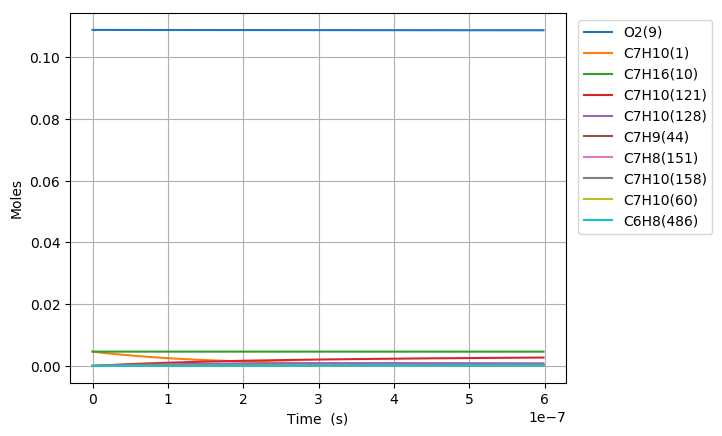

Data behind this chart, as committed beside it:
Time (s), Volume (m^3), H(11), O(12), OH(13), H2(14), H2O(15), Ar(16), He(17), HO2(18), H2O2(19), N2, Ne, C7H10(1), CO(2), CO2(3), CH4(4), C2H2(5), C4H4(6), C5H6(7), C5H5(8), O2(9), C7H16(10), C7H10(60)
0.0, 0.005713, 0.0, 0.0, 0.0, 0.0, 0.0, 0.0, 0.0, 0.0, 0.0, 0.8803, 0.0, 0.00463, 0.0, 0.0, 0.0, 0.0, 0.0, 0.0, 0.0, 0.1088, 0.00463, 0.0
2.9273839780380673e-20, 0.005713, 1.6782202097969048e-21, 8.8579282933201585e-35, 4.2987451763313869e-35, 5.453437089344958e-35, 1.8119365681906877e-47, 0.0, 0.0, 1.4035473527318118e-22, 1.1697132296764196e-38, 0.8803, 0.0, 0.00463, 5.0976019546722071e-93, 1.4810863905537062e-115, 6.2253373378871572e-67, 1.625239333059019e-71, 0.0, 0.0, 0.0, 0.1088, 0.00463, 3.7812391431303685e-17
8.19667513850659e-20, 0.005713, 4.6990166203896851e-21, 3.873013374457457e-34, 2.5964421016992143e-34, 3.2938760212432989e-34, 2.1511316509426108e-46, 0.0, 0.0, 3.9299342257560264e-22, 7.0650704043391755e-38, 0.8803, 0.0, 0.00463, 3.9308861010703065e-91, 2.0705946473365867e-113, 2.4289353015533334e-65, 3.6534798389483507e-70, 0.0, 0.0, 0.0, 0.1088, 0.00463, 1.0587469600935648e-16
1.8735257459443634e-19, 0.005713, 1.0740609573408626e-20, 1.5418628395587497e-33, 1.2500751200697506e-33, 1.585859534499898e-33, 2.1119940744588853e-45, 0.0, 0.0, 8.9827145242307188e-22, 3.4015298164034851e-37, 0.8803, 0.0, 0.00463, 3.2749353817062559e-89, 3.4461723051466342e-111, 9.6266662695646982e-64, 7.2959956177545791e-69, 0.0, 0.0, 0.0, 0.1088, 0.00463, 2.4199930517228669e-16
3.981242210131772e-19, 0.005713, 2.282379600677977e-20, 6.0794555133907075e-33, 5.4594066094641688e-33, 6.9258654022911744e-33, 1.8680349796923981e-44, 0.0, 0.0, 1.9088301330872695e-21, 1.4855396704795341e-36, 0.8803, 0.0, 0.00463, 2.5808731225521104e-87, 5.4334653838200898e-109, 3.6931619944671116e-62, 1.325931566986477e-67, 0.0, 0.0, 0.0, 0.1088, 0.00463, 5.14248523525446e-16
8.19667513850659e-19, 0.005713, 4.6990170982853045e-20, 2.4068520317511937e-32, 2.279194904461785e-32, 2.8914126137112682e-32, 1.5701960687219291e-43, 0.0, 0.0, 3.929957978282748e-21, 6.2018543605718018e-36, 0.8803, 0.0, 0.00463, 2.0705493636519423e-85, 8.7172197034565311e-107, 1.4631028100647457e-60, 2.3296818564752328e-66, 0.0, 0.0, 0.0, 0.1088, 0.00463, 1.0587469603409597e-15
1.6627540995256225e-18, 0.005713, 9.5322929372306998e-20, 9.5702173975839628e-32, 9.3112557964260699e-32, 1.1812365150032303e-31, 1.2873417392316956e-42, 0.0, 0.0, 7.9722556040623806e-21, 2.5336751212899666e-35, 0.8803, 0.0, 0.00463, 1.789914301327474e-83, 1.5064667651400382e-104, 6.2933584657661644e-59, 4.1330259324117479e-65, 0.0, 0.0, 0.0, 0.1088, 0.00463, 2.1477438344087671e-15
3.3489272708755492e-18, 0.005713, 1.9198847990031253e-19, 3.8159162728668867e-31, 3.7637592179173188e-31, 4.7747478097365822e-31, 1.0425229171314598e-41, 0.0, 0.0, 1.6057018596539164e-20, 1.0241643258323552e-34, 0.8803, 0.0, 0.00463, 1.7165776382422573e-81, 2.8878316771975083e-102, 3.0141455566266353e-57, 7.6935155163930833e-64, 0.0, 0.0, 0.0, 0.1088, 0.00463, 4.3257375842915e-15
6.721273613575403e-18, 0.005713, 3.8531971595165787e-19, 1.5238595162328667e-30, 1.5133916317235251e-30, 1.9199058602851943e-30, 8.3911345605466518e-41, 0.0, 0.0, 3.2227215540065338e-20, 4.1182188815875763e-34, 0.8803, 0.0, 0.00463, 1.8217124449188084e-79, 6.1263076389925732e-100, 1.5996500766640774e-55, 1.5590422963511451e-62, 0.0, 0.0, 0.0, 0.1088, 0.00463, 8.6817250910454419e-15
1.346596629897511e-17, 0.005713, 7.7198272802723548e-19, 6.0903544101549236e-30, 6.0693821672451243e-30, 7.6996873433221426e-30, 6.7333620546275435e-40, 0.0, 0.0, 6.457029322063019e-20, 1.6516695073106947e-33, 0.8803, 0.0, 0.00463, 2.0888974234571056e-77, 1.4044704246185076e-97, 9.1752675466430753e-54, 3.5297686944944496e-61, 0.0, 0.0, 0.0, 0.1088, 0.00463, 1.739370013250723e-14
2.6955351669774523e-17, 0.005713, 1.5453109120023467e-18, 2.4351206155174238e-29, 2.4309225192649329e-29, 3.0838959949674935e-29, 5.3948914707510017e-39, 0.0, 0.0, 1.2926718342961656e-19, 6.6159302594623679e-33, 0.8803, 0.0, 0.00463, 2.5174936362529527e-75, 3.3845523952979306e-95, 5.5304723103595341e-52, 8.9474177007931178e-60, 0.0, 0.0, 0.0, 0.1088, 0.00463, 3.4817650327246328e-14
5.3934122411373356e-17, 0.005713, 3.0919759187077597e-18, 9.7384561405602384e-29, 9.7300562983920474e-29, 1.2343660244829592e-28, 4.319206371148987e-38, 0.0, 0.0, 2.587039006299496e-19, 2.6486063090782887e-32, 0.8803, 0.0, 0.00463, 3.1218442390703938e-73, 8.3931119519138781e-93, 3.4294345561339818e-50, 2.4855179230523029e-58, 0.0, 0.0, 0.0, 0.1088, 0.00463, 6.9665551163986128e-14
1.0789166389457102e-16, 0.005713, 6.1853404828159294e-18, 3.8949951019740343e-28, 3.8933147673953127e-28, 4.9391034612869809e-28, 3.45669838752998e-37, 0.0, 0.0, 5.1774906129531693e-19, 1.0601956530559295e-31, 0.8803, 0.0, 0.00463, 3.9309418870239727e-71, 2.1135455814641474e-90, 2.1589229905928984e-48, 7.341775097625572e-57, 0.0, 0.0, 0.0, 0.1088, 0.00463, 1.3936135462650792e-13
2.1580674686096636e-16, 0.005713, 1.2372207779260409e-17, 1.5579354076763712e-27, 1.5575993038682516e-27, 1.9759882203988724e-27, 2.7659168564780232e-36, 0.0, 0.0, 1.0365261208916132e-18, 4.2447379907059794e-31, 0.8803, 0.0, 0.00463, 4.9884726234954745e-69, 5.3641274227886101e-88, 1.3693687568629792e-46, 2.2470156394982653e-55, 0.0, 0.0, 0.0, 0.1088, 0.00463, 2.7875296870768701e-13
3.2372182982736166e-16, 0.005713, 1.8559213209397485e-17, 3.3105903485212091e-27, 3.3100861747775247e-27, 4.19921302991232e-27, 7.9092337817095727e-36, 0.0, 0.0, 1.5559897520837861e-18, 9.0253059773072336e-31, 0.8803, 0.0, 0.00463, 3.2133582690136837e-68, 3.9781370363071778e-87, 7.5111592131610164e-46, 1.0162802691218159e-54, 0.0, 0.0, 0.0, 0.1088, 0.00463, 4.1814458994496817e-13
4.3163691279375697e-16, 0.005713, 2.4746356738716943e-17, 5.6474773729437375e-27, 5.646805130870555e-27, 7.1636013188708983e-27, 1.6683419325170023e-35, 0.0, 0.0, 2.0761397883242182e-18, 1.5404052557642881e-30, 0.8803, 0.0, 0.00463, 1.2540686428540874e-67, 1.7410061375794136e-86, 2.5794705810507584e-45, 3.0105181004777902e-54, 0.0, 0.0, 0.0, 0.1088, 0.00463, 5.5753621833831801e-13
6.474670787265476e-16, 0.005713, 3.7120967800727383e-17, 1.1692448791146098e-26, 1.1691440421833258e-26, 1.4831894511263774e-26, 4.5569326215895875e-35, 0.0, 0.0, 3.1180502952616868e-18, 3.1919086006133598e-30, 0.8803, 0.0, 0.00463, 8.1605669407764542e-67, 1.3510528524952809e-85, 1.3851218326749141e-44, 1.3076301957133277e-53, 0.0, 0.0, 0.0, 0.1088, 0.00463, 8.3631949191976881e-13
8.632972446593383e-16, 0.005713, 4.9496086416365304e-17, 1.9885958230180372e-26, 1.9884613756660127e-26, 2.5225847535008771e-26, 9.5348697960777301e-35, 0.0, 0.0, 4.1624835765791442e-18, 5.4329142620537371e-30, 0.8803, 0.0, 0.00463, 3.0641718635377233e-66, 5.6437928912403084e-85, 4.6119764776608483e-44, 3.7917857832332922e-53, 0.0, 0.0, 0.0, 0.1088, 0.00463, 1.1151027918163576e-12
1.079127410592129e-15, 0.005713, 6.1871748609339815e-17, 3.038155978147202e-26, 3.0379879247561245e-26, 3.8540260869883077e-26, 1.7358225055234118e-34, 0.0, 0.0, 5.209618719870098e-18, 8.3069684393773912e-30, 0.8803, 0.0, 0.00463, 9.3519783084525957e-66, 1.8996391756053132e-84, 1.2616220378976931e-43, 9.1699614532927161e-53, 0.0, 0.0, 0.0, 0.1088, 0.00463, 1.3938861199075135e-12
1.5107877424577102e-15, 0.005713, 8.6624736315554798e-17, 5.8424233002413577e-26, 5.8421880684814249e-26, 7.4114663017167984e-26, 4.5832737236741922e-34, 0.0, 0.0, 7.3121567977578636e-18, 1.6003726817323447e-29, 0.8803, 0.0, 0.00463, 1.0360743673068238e-64, 3.2079971905442123e-83, 9.3978581852447958e-43, 4.694184661719042e-52, 0.0, 0.0, 0.0, 0.1088, 0.00463, 1.9514528624430172e-12
1.9424480743232916e-15, 0.005713, 1.1137992831475079e-16, 9.5818235599493713e-26, 9.581521220848651e-26, 1.2155226839830895e-25, 9.5025781206528691e-34, 0.0, 0.0, 9.4256518580352119e-18, 2.6293319911999215e-29, 0.8803, 0.0, 0.00463, 4.9635228275675721e-64, 1.8390725738970682e-82, 3.7061557384690858e-42, 1.5019245328603183e-51, 0.0, 0.0, 0.0, 0.1088, 0.00463, 2.5090197194881935e-12
2.805768738054454e-15, 0.005713, 1.6089691298235982e-16, 1.9866057592983344e-25, 1.9865621545255891e-25, 2.5201752949684041e-25, 2.8554347792125167e-33, 0.0, 0.0, 1.3685453866378445e-17, 5.4720782555273756e-29, 0.8803, 0.0, 0.00463, 8.133195208449296e-63, 4.8905512885320121e-81, 3.8120857383572291e-41, 9.8925615924903341e-51, 0.0, 0.0, 0.0, 0.1088, 0.00463, 3.6241537770480497e-12
3.6690894017856166e-15, 0.005713, 2.1042268692771663e-16, 3.3891312278864384e-25, 3.389074361982215e-25, 4.2994180679259028e-25, 6.2990556672451761e-33, 0.0, 0.0, 1.7988949005768256e-17, 9.3685771073083735e-29, 0.8803, 0.0, 0.00463, 4.3592581397945307e-62, 3.1361089428797429e-80, 1.6714333203959085e-40, 3.4780149775480992e-50, 0.0, 0.0, 0.0, 0.1088, 0.00463, 4.7392882925555335e-12
5.3957307292479415e-15, 0.005713, 3.095005125369255e-16, 7.3168135942937477e-25, 7.3167309985175005e-25, 9.2820867285780078e-25, 2.0208893974416962e-32, 0.0, 0.0, 2.6726583715587586e-17, 2.0379455872385251e-28, 0.8803, 0.0, 0.00463, 8.4503896566879342e-61, 1.0071870334351629e-78, 1.9763725332761647e-39, 2.5518801405325613e-49, 0.0, 0.0, 0.0, 0.1088, 0.00463, 6.9695586972999485e-12
7.122372056710266e-15, 0.005713, 4.0861328326932703e-16, 1.2741689838914525e-24, 1.2741583239155859e-24, 1.6164112761029237e-24, 4.5963678644580362e-32, 0.0, 0.0, 3.5637967794223566e-17, 3.5739081653573194e-28, 0.8803, 0.0, 0.00463, 4.7444147449334522e-60, 6.75282443312839e-78, 9.0455431911603977e-39, 9.3037937842381832e-49, 0.0, 0.0, 0.0, 0.1088, 0.00463, 9.1998309335873704e-12
8.849013384172592e-15, 0.005713, 5.07760867245932e-16, 1.9664264067244386e-24, 1.9664136340943007e-24, 2.4946135731315604e-24, 8.7140366942712792e-32, 0.0, 0.0, 4.4722464768610385e-17, 5.5531221114511272e-28, 0.8803, 0.0, 0.00463, 1.7847571549507715e-59, 2.9058391736893193e-77, 2.9043294638800407e-38, 2.5146895869481217e-48, 0.0, 0.0, 0.0, 0.1088, 0.00463, 1.1430105001275253e-11
1.0575654711634918e-14, 0.005713, 6.0694312978607797e-16, 2.8085053602184069e-24, 2.8084909100361472e-24, 3.5628811975509147e-24, 1.4741445999770543e-31, 0.0, 0.0, 5.3979424645058762e-17, 7.9841677149154527e-28, 0.8803, 0.0, 0.00463, 5.3560362404117835e-59, 9.7684807426163867e-77, 7.6010965544892932e-38, 5.6941546753795657e-48, 0.0, 0.0, 0.0, 0.1088, 0.00463, 1.3660380900216589e-11
1.4028937366559568e-14, 0.005713, 8.0541119634608374e-16, 4.9423183356363247e-24, 4.9423025461181472e-24, 6.2698540897662772e-24, 3.3885497537353829e-31, 0.0, 0.0, 7.3008347936452707e-17, 1.4233348140597463e-27, 0.8803, 0.0, 0.00463, 3.2290776773130923e-58, 7.2202498516986253e-76, 3.5706540019589396e-37, 2.0881360563442966e-47, 0.0, 0.0, 0.0, 0.1088, 0.00463, 1.812093819130574e-11
1.7136891755991755e-14, 0.005713, 9.8414973929606005e-16, 7.3756477089326937e-24, 7.3756342586061607e-24, 9.3567976993987549e-24, 6.1281872199285728e-31, 0.0, 0.0, 9.0717842783755367e-17, 2.1487179558965154e-27, 0.8803, 0.0, 0.00463, 1.1549965846176997e-57, 2.9726312247658243e-75, 1.0724818699069867e-36, 5.2589970103162229e-47, 0.0, 0.0, 0.0, 0.1088, 0.00463, 2.2135446014680351e-11
2.0244846145423942e-14, 0.005713, 1.1629985603528384e-15, 1.0295201621131487e-23, 1.0295195541084749e-23, 1.3060571474117114e-23, 1.0062765216212087e-30, 0.0, 0.0, 1.0897607671132337e-16, 3.0338218231336766e-27, 0.8803, 0.0, 0.00463, 3.3019982437528834e-57, 9.4338557241973514e-75, 2.6706761400622918e-36, 1.1353141611105502e-46, 0.0, 0.0, 0.0, 0.1088, 0.00463, 2.6149959768924283e-11
2.335280053485613e-14, 0.005713, 1.3419568742280197e-15, 1.3701283895797276e-23, 1.3701292236690158e-23, 1.7381560883873054e-23, 1.5413420221707201e-30, 0.0, 0.0, 1.2777925964187267e-16, 4.0837016076324051e-27, 0.8803, 0.0, 0.00463, 8.30233177765369e-57, 2.6071813318197913e-74, 5.9081396501030232e-36, 2.2073683525220022e-46, 0.0, 0.0, 0.0, 0.1088, 0.00463, 3.0164479453073385e-11
2.6460754924288316e-14, 0.005713, 1.5210239137713193e-15, 1.7594191522948119e-23, 1.7594223732779023e-23, 2.2320142730144674e-23, 2.2398331467191279e-30, 0.0, 0.0, 1.4712368899033208e-16, 5.3033066492672101e-27, 0.8803, 0.0, 0.00463, 1.9080845744457733e-56, 6.5616247807669709e-74, 1.2002211364389357e-35, 3.9709791266510117e-46, 0.0, 0.0, 0.0, 0.1088, 0.00463, 3.4179005066146479e-11
2.95687093137205e-14, 0.005713, 1.7001989219736699e-15, 2.1974217565873313e-23, 2.1974285811981003e-23, 2.7876688833648462e-23, 3.123448198872201e-30, 0.0, 0.0, 1.670057110798064e-16, 6.6975276061812223e-27, 0.8803, 0.0, 0.00463, 4.0713030311013807e-56, 1.5283207940641981e-73, 2.2757381825496682e-35, 6.7129330087410043e-46, 0.0, 0.0, 0.0, 0.1088, 0.00463, 3.8193536607142988e-11
3.578461809258487e-14, 0.005713, 2.0588698400279989e-15, 3.2196788090334741e-23, 3.2196977986785029e-23, 4.0845149605863404e-23, 5.5332542531584738e-30, 0.0, 0.0, 2.0836803299432325e-16, 1.0029271013778475e-26, 0.8803, 0.0, 0.00463, 1.6615998845750408e-55, 7.8625461925121695e-73, 7.1565473011176598e-35, 1.6711161434862268e-45, 0.0, 0.0, 0.0, 0.1088, 0.00463, 4.622261746872735e-11
4.2000526871449244e-14, 0.005713, 2.4179636470859676e-15, 4.4371311826175689e-23, 4.4371712989880072e-23, 5.6289882073762302e-23, 8.9452773354818423e-30, 0.0, 0.0, 2.5183735626355569e-16, 1.4117703165746931e-26, 0.8803, 0.0, 0.00463, 5.2678881812834358e-55, 2.9389914342799279e-72, 1.8538271808903145e-34, 3.5706560644293028e-45, 0.0, 0.0, 0.0, 0.1088, 0.00463, 5.425172202934016e-11
4.821643565031362e-14, 0.005713, 2.7774744410031527e-15, 5.8500075270130885e-23, 5.8500810275680926e-23, 7.4213787243735789e-23, 1.3534347323878856e-29, 0.0, 0.0, 2.9738519339366321e-16, 1.9001191752495516e-26, 0.8803, 0.0, 0.00463, 1.4033399706470833e-54, 8.9161265006545611e-72, 4.1724901591467022e-34, 6.8257989113152109e-45, 0.0, 0.0, 0.0, 0.1088, 0.00463, 6.2280850280113977e-11
5.443234442917799e-14, 0.005713, 3.1373964061218607e-15, 7.4585332134130744e-23, 7.4586561853232119e-23, 9.4619724545607562e-23, 1.9475510521055208e-29, 0.0, 0.0, 3.4498347390892303e-16, 2.471765486126747e-26, 0.8803, 0.0, 0.00463, 3.3090268115484508e-54, 2.3463557431492937e-71, 8.4746356480964881e-34, 1.2009497591355039e-44, 0.0, 0.0, 0.0, 0.1088, 0.00463, 7.0310002211787746e-11
6.064825320804237e-14, 0.005713, 3.4977238121475488e-15, 9.2629303696188569e-23, 9.2631232561416253e-23, 1.1751051227736265e-22, 2.6944004687765867e-29, 0.0, 0.0, 3.9460453899463012e-16, 3.1304563105432426e-26, 0.8803, 0.0, 0.00463, 7.1171745601260478e-54, 5.5584265977961163e-71, 1.5912498064985228e-33, 1.9816380830014025e-44, 0.0, 0.0, 0.0, 0.1088, 0.00463, 7.8339177814715861e-11
7.308007076577111e-14, 0.005713, 4.2195724128074578e-15, 1.3460212886539032e-22, 1.3460626778195294e-22, 1.7075772559618407e-22, 4.7164857152845674e-29, 0.0, 0.0, 4.9980625460990918e-16, 4.7237554804392105e-26, 0.8803, 0.0, 0.00463, 2.7071852617970413e-53, 2.534901810039329e-70, 4.7104338811456143e-33, 4.6672197188343266e-44, 0.0, 0.0, 0.0, 0.1088, 0.00463, 9.4397599994003266e-11
8.551188832349986e-14, 0.005713, 4.9429760249619647e-15, 1.8443570353805109e-22, 1.8444351901310997e-22, 2.3397719053087994e-22, 7.5602691947212019e-29, 0.0, 0.0, 6.1277690482712866e-16, 6.7091354517889308e-26, 0.8803, 0.0, 0.00463, 8.3485389670547944e-53, 9.0615281022696685e-70, 1.1726118226827369e-32, 9.5458924752342491e-44, 0.0, 0.0, 0.0, 0.1088, 0.00463, 1.1045611673346886e-10
9.794370588122861e-14, 0.005713, 5.6678916884004255e-15, 2.4214670228440858e-22, 2.4216019118793777e-22, 3.0719006398056153e-22, 1.1366642415931156e-28, 0.0, 0.0, 7.3330912269988368e-16, 9.1150459085114227e-26, 0.8803, 0.0, 0.00463, 2.2109427134944463e-52, 2.7187391720367258e-69, 2.5734192252216952e-32, 1.7630793113546173e-43, 0.0, 0.0, 0.0, 0.1088, 0.00463, 1.2651472794291565e-10
1.1037552343895736e-13, 0.005713, 6.3942776475718071e-15, 3.0775134159080998e-22, 3.0777310889946912e-22, 3.9041692190831138e-22, 1.6276801690932846e-28, 0.0, 0.0, 8.6120135446309035e-16, 1.1969290529358009e-25, 0.8803, 0.0, 0.00463, 5.2215631047300508e-52, 7.1631932440757851e-69, 5.1324708966471766e-32, 3.0142569537582921e-43, 0.0, 0.0, 0.0, 0.1088, 0.00463, 1.4257343352670686e-10
1.228073409966861e-13, 0.005713, 7.1220933159842506e-15, 3.8126539328240261e-22, 3.8129872845388797e-22, 4.8367777636075246e-22, 2.2432240316610829e-28, 0.0, 0.0, 9.9625768859245083e-16, 1.5299041286998084e-25, 0.8803, 0.0, 0.00463, 1.127486340421184e-51, 1.7065489242558314e-68, 9.4956752692562813e-32, 4.8510219775249091e-43, 0.0, 0.0, 0.0, 0.1088, 0.00463, 1.5863223338394282e-10
1.3523915855441485e-13, 0.005713, 7.8512992485199981e-15, 4.6270419496225317e-22, 4.6275314735928351e-22, 5.8699208870403312e-22, 2.9974742195521905e-28, 0.0, 0.0, 1.1382877228243907e-15, 1.9130849150391062e-25, 0.8803, 0.0, 0.00463, 2.2644402921032792e-51, 3.7493315766015725e-68, 1.6534915019373406e-31, 7.4372074117829086e-43, 0.0, 0.0, 0.0, 0.1088, 0.00463, 1.7469112740860223e-10
1.6010279366987232e-13, 0.005713, 9.3137296590339996e-15, 6.494152932008708e-22, 6.4951103846906704e-22, 8.2385626231902509e-22, 4.9789491666497025e-28, 0.0, 0.0, 1.4425339950769406e-15, 2.8403807585279193e-25, 0.8803, 0.0, 0.00463, 7.715717076032614e-51, 1.5057896015912692e-67, 4.3499519926569075e-31, 1.5618198825720645e-42, 0.0, 0.0, 0.0, 0.1088, 0.00463, 2.0680919751136192e-10
1.8496642878532982e-13, 0.005713, 1.0781275011355631e-14, 8.6799908199031743e-22, 8.6816877342976688e-22, 1.1011546644083115e-21, 7.6860911731000803e-28, 0.0, 0.0, 1.7725216818009722e-15, 3.9988628200818793e-25, 0.8803, 0.0, 0.00463, 2.2055491206482659e-50, 4.956028338588817e-67, 9.90962820005181e-31, 2.9288680794854575e-42, 0.0, 0.0, 0.0, 0.1088, 0.00463, 2.3892764289005109e-10
2.0983006390078731e-13, 0.005713, 1.2253657767375962e-14, 1.1185637913538571e-21, 1.1188432608401119e-21, 1.4190246337536333e-21, 1.1233314108456412e-27, 0.0, 0.0, 2.1269111412517833e-15, 5.4076665181793869e-25, 0.8803, 0.0, 0.00463, 5.5225925734160132e-50, 1.4032374456703084e-66, 2.027430256032948e-30, 5.0517296383670929e-42, 0.0, 0.0, 0.0, 0.1088, 0.00463, 2.7104646252742013e-10
2.346936990162448e-13, 0.005713, 1.373061579469955e-14, 1.4012117862285502e-21, 1.4016466402373517e-21, 1.7775960707811771e-21, 1.573544189434839e-27, 0.0, 0.0, 2.5044371259699915e-15, 7.0850583803311914e-25, 0.8803, 0.0, 0.00463, 1.2475547879137766e-49, 3.5357561482831522e-66, 3.8165733549920215e-30, 8.1709656896659714e-42, 0.0, 0.0, 0.0, 0.1088, 0.00463, 3.031656553385116e-10
2.595573341317023e-13, 0.005713, 1.521190151257663e-14, 1.7160398908077256e-21, 1.7166865718217739e-21, 2.1769918488154751e-21, 2.1307691885848392e-27, 0.0, 0.0, 2.9039046636875682e-15, 9.0484758290322795e-25, 0.8803, 0.0, 0.00463, 2.5958389190457394e-49, 8.1195913976127895e-66, 6.7234385803663924e-30, 1.2560818074009055e-41, 0.0, 0.0, 0.0, 0.1088, 0.00463, 3.3528522017494668e-10
2.844209692471598e-13, 0.005713, 1.6697281091283249e-14, 2.0631396927755599e-21, 2.0640665078443675e-21, 2.6173281998355377e-21, 2.8065659322652891e-27, 0.0, 0.0, 3.3241851946643797e-15, 1.1314565369466481e-24, 0.8803, 0.0, 0.00463, 5.050202781506995e-49, 1.7286058938098066e-65, 1.1221043367733121e-29, 1.8529220770945362e-41, 0.0, 0.0, 0.0, 0.1088, 0.00463, 3.6740515582896014e-10
3.092846043626173e-13, 0.005713, 1.8186533688570982e-14, 2.4425978335548084e-21, 2.4438859509089143e-21, 3.0987150824960483e-21, 3.6125302754155738e-27, 0.0, 0.0, 3.764212886846508e-15, 1.3899219896937936e-24, 0.8803, 0.0, 0.00463, 9.2898380763450981e-49, 3.4549564100186092e-65, 1.7905630716358432e-29, 2.641781085506607e-41, 0.0, 0.0, 0.0, 0.1088, 0.00463, 3.9952546103725135e-10
3.341482394780748e-13, 0.005713, 1.9679450722864874e-14, 2.8544962846807628e-21, 2.8562406992535455e-21, 3.6212565325570541e-21, 4.5602930341783114e-27, 0.0, 0.0, 4.2229811273762001e-15, 1.6817615059171069e-24, 0.8803, 0.0, 0.00463, 1.6296909971294555e-48, 6.5457075085082025e-65, 2.7512034205808571e-29, 3.6601920195935377e-41, 0.0, 0.0, 0.0, 0.1088, 0.00463, 4.3164613448465175e-10
3.590118745935323e-13, 0.005713, 2.1175835188775582e-14, 3.2989126081843586e-21, 3.3012230772677073e-21, 4.1850509930369576e-21, 5.6615186993938714e-27, 0.0, 0.0, 4.699539217605393e-15, 2.0084244245605316e-24, 0.8803, 0.0, 0.00463, 2.7449534343348515e-48, 1.1844688952000648e-64, 4.0929111359865904e-29, 4.9490560025643372e-41, 0.0, 0.0, 0.0, 0.1088, 0.00463, 4.6376717480758726e-10
3.838755097089898e-13, 0.005713, 2.2675501014657238e-14, 3.7759202010314847e-21, 3.7789221514171427e-21, 4.7901916241482535e-21, 6.9279042307116212e-27, 0.0, 0.0, 5.1929892707313318e-15, 2.3712952048410038e-24, 0.8803, 0.0, 0.00463, 4.4632423572757274e-48, 2.0595847629623521e-64, 5.9215208275679694e-29, 6.5526414721569476e-41, 0.0, 0.0, 0.0, 0.1088, 0.00463, 4.9588858059733867e-10
4.087391448244473e-13, 0.005713, 2.4178272456741193e-14, 4.2855885256559463e-21, 4.289423933426087e-21, 5.4367665955996733e-21, 8.3711779270348156e-27, 0.0, 0.0, 5.7024832858907515e-15, 2.7716966350739887e-24, 0.8803, 0.0, 0.00463, 7.0366720828636893e-48, 3.4583878432104013e-64, 8.3613636073429284e-29, 8.5185843247322668e-41, 0.0, 0.0, 0.0, 0.1088, 0.00463, 5.2801035040312267e-10
4.3360277993990477e-13, 0.005713, 2.5683983525393647e-14, 4.8279833282857319e-21, 4.8328115722270546e-21, 6.1248593634202443e-21, 1.0003098367878821e-26, 0.0, 0.0, 6.2272203772432398e-15, 3.2108929194407317e-24, 0.8803, 0.0, 0.00463, 1.0796055671283075e-47, 5.6309416549829428e-64, 1.1556815377175679e-28, 1.08978877943626e-40, 0.0, 0.0, 0.0, 0.1088, 0.00463, 5.601324827350123e-10
4.584664150553623e-13, 0.005713, 2.7192477442244916e-14, 5.4031668455486431e-21, 5.4091655351370125e-21, 6.8545489319215021e-21, 1.1835453420961992e-26, 0.0, 0.0, 6.7664441519793889e-15, 3.6900926425653203e-24, 0.8803, 0.0, 0.00463, 1.6168189795134957e-47, 8.9204097011368864e-64, 1.5673845299989008e-28, 1.3744921819661905e-40, 0.0, 0.0, 0.0, 0.1088, 0.00463, 5.9225497606670506e-10
4.833300501708197e-13, 0.005713, 2.8703606127888364e-14, 6.0111979994599537e-21, 6.0185637784060256e-21, 7.6259101009279451e-21, 1.3880059312475755e-26, 0.0, 0.0, 7.319440235846247e-15, 4.2104516062446281e-24, 0.8803, 0.0, 0.00463, 2.3695527186561483e-47, 1.3789118127532383e-63, 2.090156359607964e-28, 1.7117422417478364e-40, 0.0, 0.0, 0.0, 0.1088, 0.00463, 6.2437782883814037e-10
5.081936852862772e-13, 0.005713, 3.0217229718757257e-14, 6.6521325813093694e-21, 6.6610819076485265e-21, 8.4390136989315653e-21, 1.6148759756782271e-26, 0.0, 0.0, 7.8855339395494857e-15, 4.7730755387047904e-24, 0.8803, 0.0, 0.00463, 3.4058393432977077e-47, 2.0849783889178592e-63, 2.7453767924295033e-28, 2.1076491358605415e-40, 0.0, 0.0, 0.0, 0.1088, 0.00463, 6.5650103945796968e-10
5.330573204017346e-13, 0.005713, 3.1733216110960742e-14, 7.3260234252915821e-21, 7.3367933289392633e-21, 9.2939268032410612e-21, 1.8653425142082767e-26, 0.0, 0.0, 8.4640880553523126e-15, 5.3790226824356147e-24, 0.8803, 0.0, 0.00463, 4.8099902849602518e-47, 3.0902555430201901e-63, 3.5570488127188788e-28, 2.5686595931969776e-40, 0.0, 0.0, 0.0, 0.1088, 0.00463, 6.8862460630589607e-10
... 641 more rows
